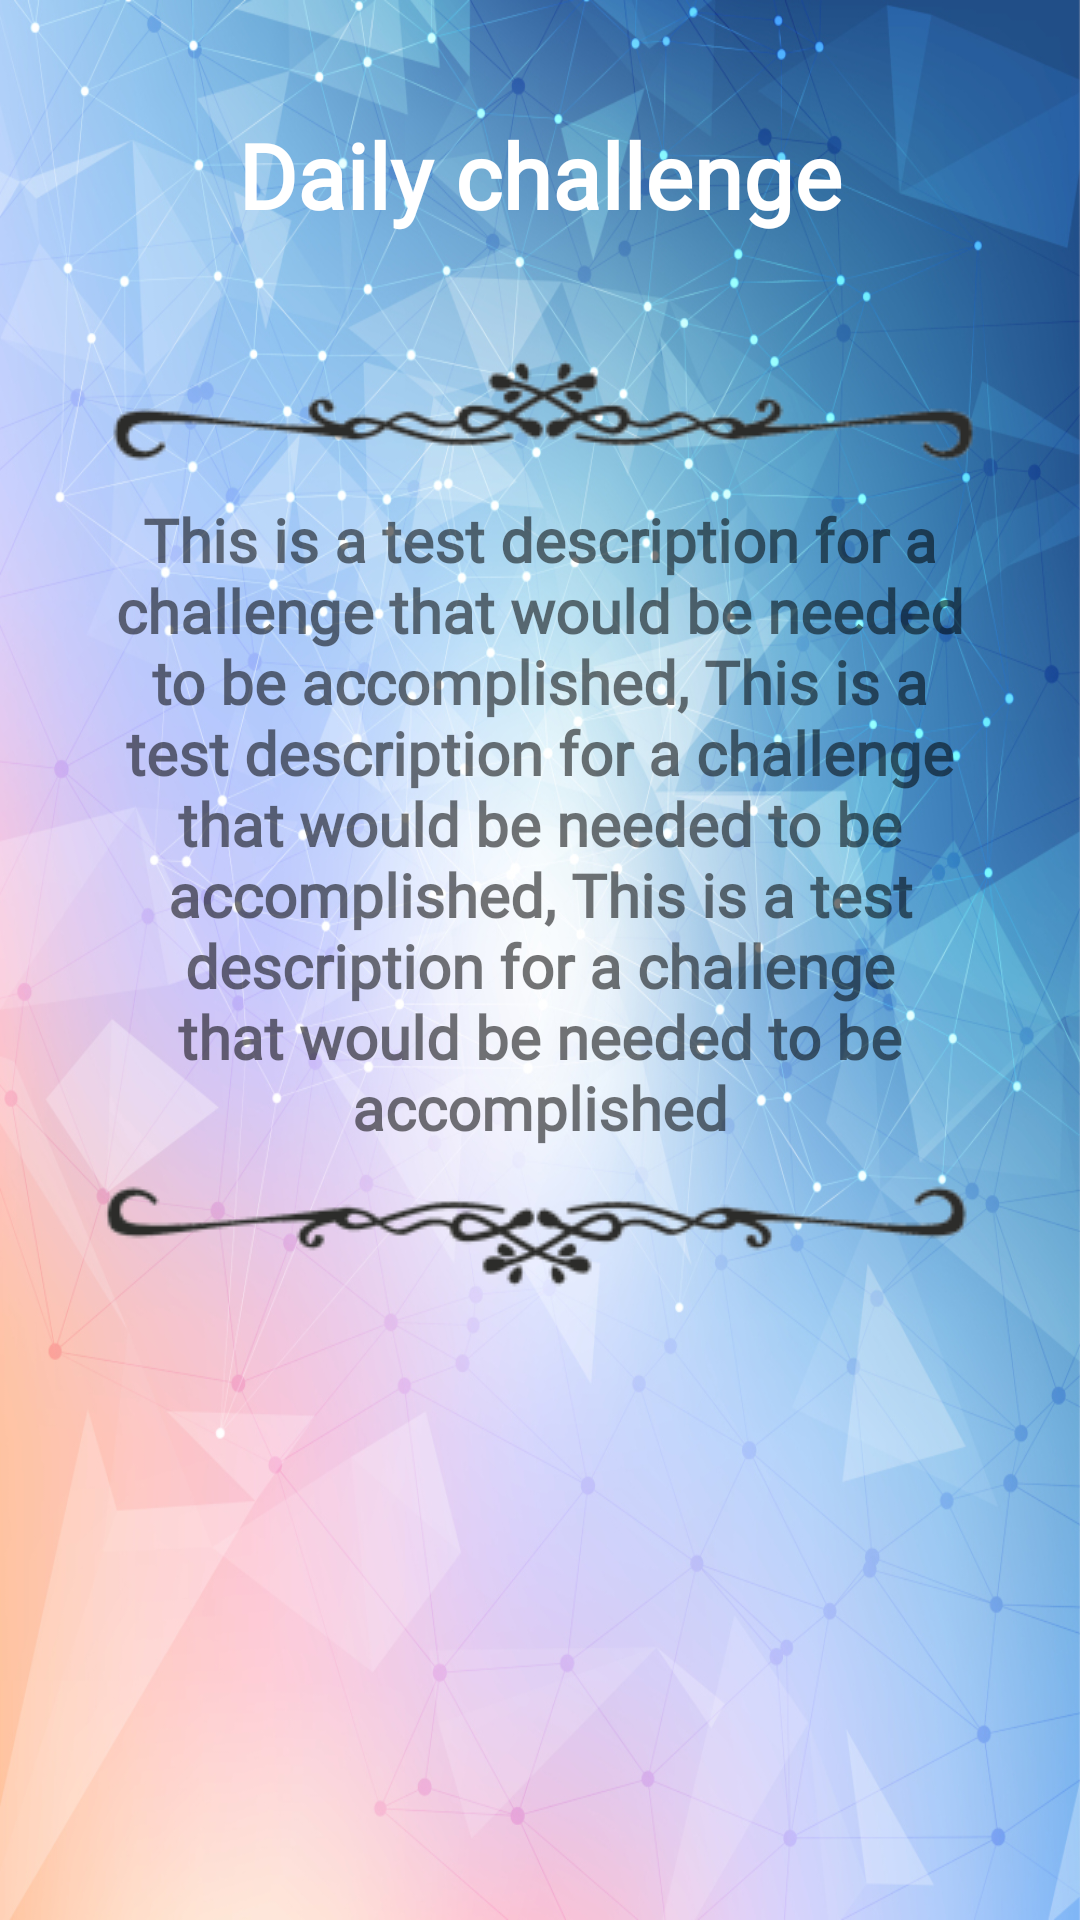

The Android layout XML behind this screen, and the referenced resources:
<!-- AndroidManifest.xml: application theme AppTheme -->
<!-- res/layout/content_main.xml -->
<?xml version="1.0" encoding="utf-8"?>
<LinearLayout  xmlns:android="http://schemas.android.com/apk/res/android"
               android:layout_width="match_parent"
               android:layout_height="wrap_content"
               android:background="@drawable/fondo3"
               android:orientation="vertical"
>

    <TextView
            android:id="@+id/title_challenge"
            android:layout_width="match_parent"
            android:layout_height="wrap_content"
            android:textColor="@android:color/white"
            android:textSize="30dp"
            android:text="Daily challenge"
            android:textStyle="bold"
            android:fontFamily="@font/robotobold"
            android:padding="10dp"
            android:gravity="center"
            android:layout_marginLeft="18dp"
            android:layout_marginRight="18dp"
            android:layout_marginTop="28dp"
            android:layout_marginBottom="1dp"
             />

    <ImageView android:layout_width="match_parent" android:layout_height="wrap_content"
        android:src="@drawable/sep1"
    android:layout_marginTop="20dp"/>

    <TextView
            android:id="@+id/description_challenge"
            android:layout_width="match_parent"
            android:layout_height="wrap_content"
            android:textSize="20dp"
            android:textStyle="bold"
            android:fontFamily="@font/robotolight"
            android:text="This is a test description for a challenge that would be needed to be accomplished, This is a test description for a challenge that would be needed to be accomplished, This is a test description for a challenge that would be needed to be accomplished"
            android:gravity="center"
            android:layout_marginLeft="18dp"
            android:layout_marginRight="18dp"
            android:paddingLeft="20dp"
            android:paddingRight="20dp"/>

    <ImageView android:layout_width="match_parent" android:layout_height="wrap_content"
               android:src="@drawable/sep2"/>

</LinearLayout>
<!-- resources referenced by this layout -->
<resources>
  <!-- drawable fondo3: jpg bitmap (drawable-v24, 601869 bytes) -->
  <!-- drawable sep1: png bitmap (drawable-v24, 8985 bytes) -->
  <!-- drawable sep2: png bitmap (drawable-v24, 8934 bytes) -->
  <style name="AppTheme" parent="Theme.AppCompat.Light.DarkActionBar">
          
          <item name="colorPrimary">@color/colorPrimary</item>
          <item name="colorPrimaryDark">@color/colorPrimaryDark</item>
          <item name="colorAccent">@color/colorAccent</item>
      </style>
  <!-- not gathered from this repository: default colours our renderer supplied (Android Studio template values) -->
  <color name="colorPrimary">#FF6200EE</color>
  <color name="colorPrimaryDark">#FF3700B3</color>
  <color name="colorAccent">#FF03DAC5</color>
</resources>
